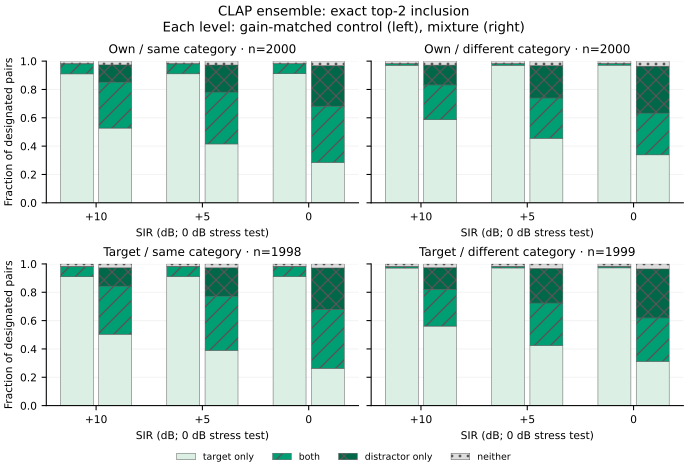

Source data for this figure (header and first rows):
variant, system, region, condition, level_db, k, n, argmax_accuracy, argmax_capture_fraction, argmax_captured_target_rank_le_k, argmax_captured_target_rank_median, target_in_topk, distractor_in_topk, control_known, argmax_captured_count, captured_target_in_topk_count, mixture_target_only_count, control_target_only_count, mixture_target_only, control_target_only, mixture_both_count, control_both_count, mixture_both, control_both
clap_prompt_ensemble, clap, own, semantic_different, 10.0, 2, 2000, 0.6785, 0.214, 0.4603, 3.0, 0.832, 0.3855, 2000, 428, 197, 1173, 1942, 0.5865, 0.971, 491, 20, 0.2455, 0.01
clap_prompt_ensemble, clap, own, semantic_different, 5.0, 2, 2000, 0.562, 0.3225, 0.386, 3.0, 0.74, 0.5135, 2000, 645, 249, 911, 1942, 0.4555, 0.971, 569, 20, 0.2845, 0.01
clap_prompt_ensemble, clap, own, semantic_different, 0.0, 2, 2000, 0.445, 0.4325, 0.3249, 4.0, 0.6335, 0.626, 2000, 865, 281, 677, 1943, 0.3385, 0.9715, 590, 20, 0.295, 0.01
clap_prompt_ensemble, clap, own, semantic_same, 10.0, 2, 2000, 0.6865, 0.225, 0.5422, 2.0, 0.852, 0.446, 2000, 450, 244, 1055, 1820, 0.5275, 0.91, 649, 141, 0.3245, 0.0705
clap_prompt_ensemble, clap, own, semantic_same, 5.0, 2, 2000, 0.583, 0.3225, 0.476, 3.0, 0.782, 0.557, 2000, 645, 307, 831, 1821, 0.4155, 0.9105, 733, 140, 0.3665, 0.07
clap_prompt_ensemble, clap, own, semantic_same, 0.0, 2, 2000, 0.4585, 0.452, 0.4358, 3.0, 0.6825, 0.6835, 2000, 904, 394, 570, 1822, 0.285, 0.911, 795, 140, 0.3975, 0.07
clap_prompt_ensemble, clap, target, semantic_different, 10.0, 2, 1999, 0.6633, 0.2321, 0.4461, 3.0, 0.8204, 0.4122, 1999, 464, 207, 1122, 1941, 0.5613, 0.971, 518, 20, 0.2591, 0.01001
clap_prompt_ensemble, clap, target, semantic_different, 5.0, 2, 1999, 0.5413, 0.3417, 0.3865, 3.0, 0.7244, 0.5438, 1999, 683, 264, 849, 1942, 0.4247, 0.9715, 599, 20, 0.2996, 0.01001
clap_prompt_ensemble, clap, target, semantic_different, 0.0, 2, 1999, 0.4292, 0.4537, 0.3264, 4.0, 0.6188, 0.6523, 1999, 907, 296, 624, 1943, 0.3122, 0.972, 613, 20, 0.3067, 0.01001
clap_prompt_ensemble, clap, target, semantic_same, 10.0, 2, 1998, 0.6742, 0.2372, 0.5359, 2.0, 0.8438, 0.4685, 1998, 474, 254, 1007, 1818, 0.504, 0.9099, 679, 141, 0.3398, 0.07057
clap_prompt_ensemble, clap, target, semantic_same, 5.0, 2, 1998, 0.5696, 0.3368, 0.4785, 3.0, 0.7733, 0.5826, 1998, 673, 322, 779, 1820, 0.3899, 0.9109, 766, 140, 0.3834, 0.07007
clap_prompt_ensemble, clap, target, semantic_same, 0.0, 2, 1998, 0.4379, 0.4705, 0.4468, 3.0, 0.6782, 0.7082, 1998, 940, 420, 526, 1821, 0.2633, 0.9114, 829, 139, 0.4149, 0.06957
